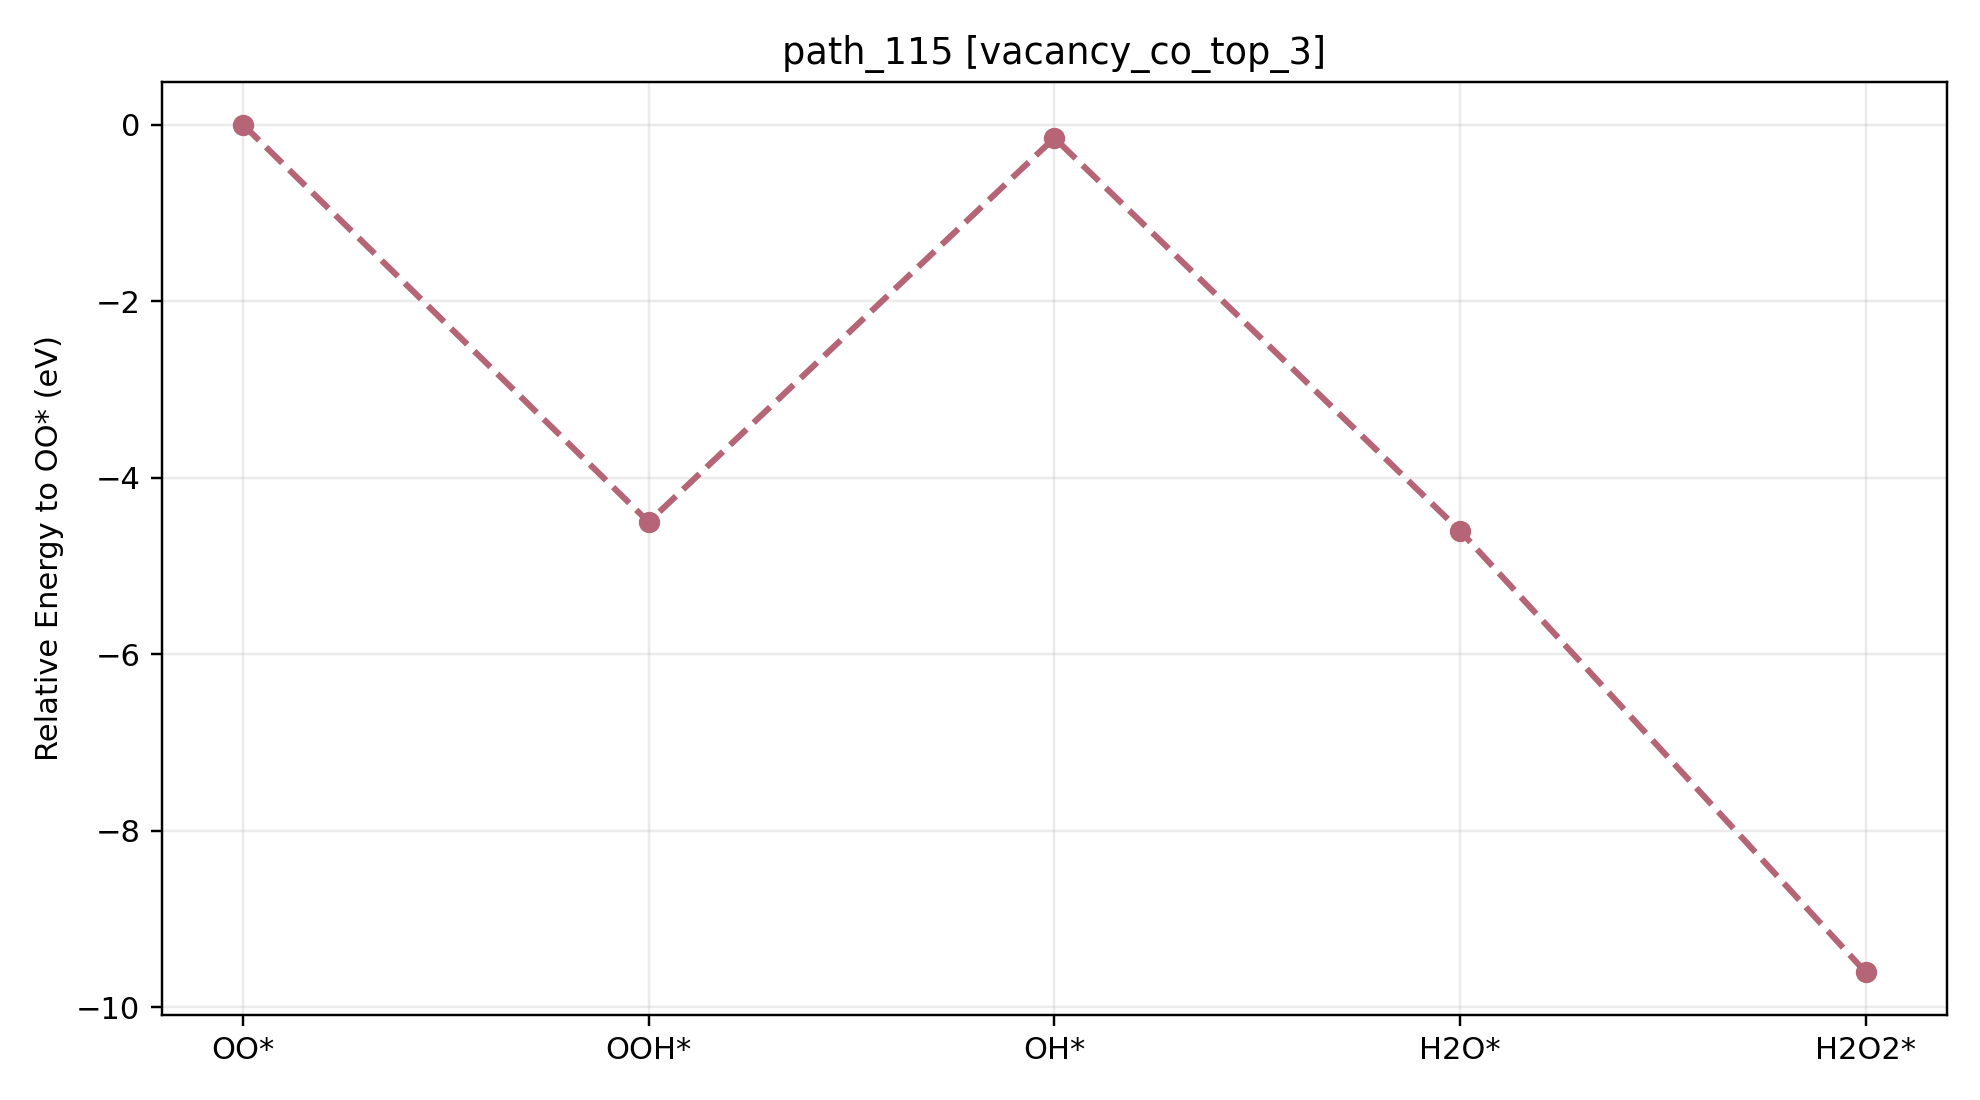

Source data for this figure (header and first rows):
path_id, context, step_index, state, state_label, node_id, final_energy_eV, relative_to_start_eV, delta_from_previous_step_eV, max_force_eVA
path_115, vacancy_co_top_3, 0, O2, OO*, vacancy_co_top_3__O2__O2_side_on_tilt0_a…, -535.1, 0.000000, 0.000000, 0.009016
path_115, vacancy_co_top_3, 1, OOH, OOH*, vacancy_co_top_3__OOH__OOH_default_tilt3…, -539.6, -4.504, -4.504, 0.01902
path_115, vacancy_co_top_3, 2, OH, OH*, vacancy_co_top_3__OH__OH_cotop3_h1p70_co…, -535.2, -0.1521, 4.352, 0.009792
path_115, vacancy_co_top_3, 3, H2O, H2O*, vacancy_co_top_3__H2O__H2O_co_bound_tilt…, -539.7, -4.605, -4.453, 0.0226
path_115, vacancy_co_top_3, 4, H2O2, H2O2*, vacancy_co_top_3__H2O2__H2O2_cotop3_h1p9…, -544.7, -9.608, -5.003, 0.02919
